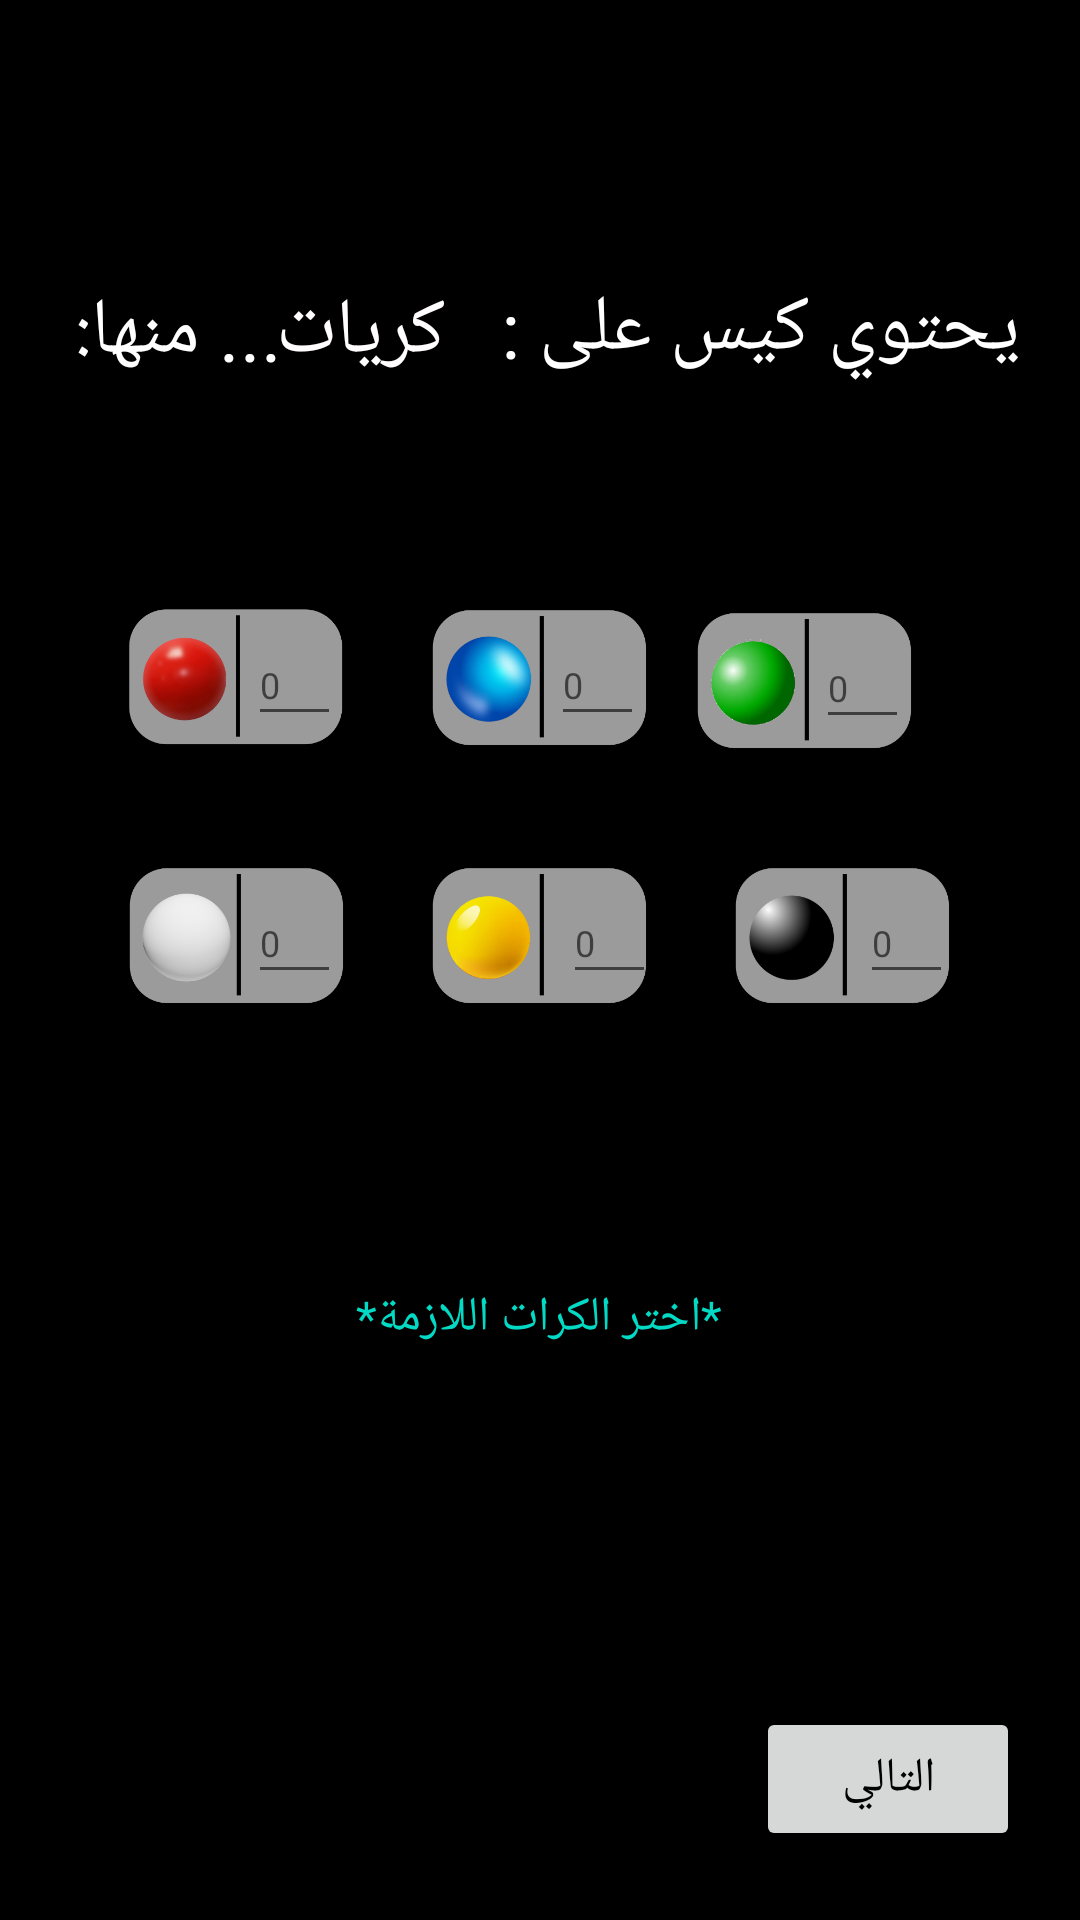

Write the Android layout XML for this screen, with the resource values it uses.
<!-- AndroidManifest.xml: application theme Theme.Probabilis -->
<!-- res/layout/activity_inputs.xml -->
<?xml version="1.0" encoding="utf-8"?>
<androidx.constraintlayout.widget.ConstraintLayout xmlns:android="http://schemas.android.com/apk/res/android"
    xmlns:app="http://schemas.android.com/apk/res-auto"
    xmlns:tools="http://schemas.android.com/tools"
    android:layout_width="match_parent"
    android:layout_height="match_parent"
    android:background="@color/black"
    android:onClick="keyboard"
    tools:context=".inputs">

    <Button
        android:id="@+id/button"
        android:layout_width="wrap_content"
        android:layout_height="wrap_content"
        android:layout_marginEnd="20dp"
        android:onClick="type"
        android:text="التالي"
        android:textColor="#000000"
        android:textColorHighlight="#FF0000"
        android:textColorHint="#E91E63"
        android:textSize="16sp"
        app:layout_constraintBottom_toBottomOf="parent"
        app:layout_constraintEnd_toEndOf="parent"
        app:layout_constraintTop_toBottomOf="@+id/textView3"
        app:layout_constraintVertical_bias="0.839"
        tools:ignore="HardcodedText" />

    <ImageView
        android:id="@+id/red"
        android:layout_width="101dp"
        android:layout_height="86dp"
        android:layout_marginTop="52dp"
        app:layout_constraintEnd_toStartOf="@+id/blue"
        app:layout_constraintTop_toBottomOf="@+id/sum"
        app:srcCompat="@drawable/red"
        tools:ignore="SpeakableTextPresentCheck" />

    <ImageView
        android:id="@+id/blue"
        android:layout_width="101dp"
        android:layout_height="86dp"
        app:layout_constraintEnd_toEndOf="parent"
        app:layout_constraintStart_toStartOf="parent"
        app:layout_constraintTop_toTopOf="@+id/red"
        app:srcCompat="@drawable/blue" />

    <ImageView
        android:id="@+id/green"
        android:layout_width="101dp"
        android:layout_height="86dp"
        android:layout_marginTop="1dp"
        android:layout_marginEnd="54dp"
        app:layout_constraintEnd_toEndOf="parent"
        app:layout_constraintStart_toEndOf="@+id/blue"
        app:layout_constraintTop_toTopOf="@+id/blue"
        app:srcCompat="@drawable/green" />

    <ImageView
        android:id="@+id/yellow"
        android:layout_width="101dp"
        android:layout_height="86dp"
        app:layout_constraintStart_toEndOf="@+id/white"
        app:layout_constraintTop_toBottomOf="@+id/red"
        app:srcCompat="@drawable/yellow" />

    <ImageView
        android:id="@+id/white"
        android:layout_width="101dp"
        android:layout_height="86dp"
        app:layout_constraintStart_toStartOf="@+id/red"
        app:layout_constraintTop_toBottomOf="@+id/red"
        app:srcCompat="@drawable/white" />

    <ImageView
        android:id="@+id/black"
        android:layout_width="101dp"
        android:layout_height="86dp"
        app:layout_constraintStart_toEndOf="@+id/yellow"
        app:layout_constraintTop_toBottomOf="@+id/blue"
        app:srcCompat="@drawable/black" />

    <EditText
        android:id="@+id/redBalls"
        android:layout_width="31dp"
        android:layout_height="37dp"
        android:layout_marginTop="28dp"
        android:layout_marginEnd="16dp"
        android:ems="10"
        android:hint="0"
        android:inputType="number"
        android:maxLength="2"
        android:textColorHighlight="#673AB7"
        android:textColorLink="#673AB7"
        android:textSize="12sp"
        app:layout_constraintEnd_toEndOf="@+id/red"
        app:layout_constraintTop_toTopOf="@+id/red" />

    <EditText
        android:id="@+id/greenBalls"
        android:layout_width="31dp"
        android:layout_height="37dp"
        android:layout_marginTop="28dp"
        android:layout_marginEnd="16dp"
        android:ems="10"
        android:hint="0"
        android:inputType="number"
        android:maxLength="2"
        android:textSize="12sp"
        app:layout_constraintEnd_toEndOf="@+id/green"
        app:layout_constraintTop_toTopOf="@+id/green" />

    <EditText
        android:id="@+id/blueBalls"
        android:layout_width="31dp"
        android:layout_height="37dp"
        android:layout_marginTop="28dp"
        android:layout_marginEnd="16dp"
        android:ems="10"
        android:hint="0"
        android:inputType="number"
        android:maxLength="2"
        android:textSize="12sp"
        app:layout_constraintEnd_toEndOf="@+id/blue"
        app:layout_constraintTop_toTopOf="@+id/blue" />

    <EditText
        android:id="@+id/yellowBalls"
        android:layout_width="31dp"
        android:layout_height="37dp"
        android:layout_marginTop="28dp"
        android:layout_marginEnd="12dp"
        android:ems="10"
        android:hint="0"
        android:inputType="number"
        android:maxLength="2"
        android:textSize="12sp"
        app:layout_constraintEnd_toEndOf="@+id/yellow"
        app:layout_constraintTop_toBottomOf="@+id/blue" />

    <EditText
        android:id="@+id/whiteBalls"
        android:layout_width="31dp"
        android:layout_height="37dp"
        android:layout_marginTop="28dp"
        android:layout_marginEnd="16dp"
        android:ems="10"
        android:hint="0"
        android:inputType="number"
        android:maxLength="2"
        android:textSize="12sp"
        app:layout_constraintEnd_toEndOf="@+id/white"
        app:layout_constraintTop_toTopOf="@+id/white" />

    <EditText
        android:id="@+id/blackBalls"
        android:layout_width="31dp"
        android:layout_height="37dp"
        android:layout_marginStart="56dp"

        android:layout_marginTop="28dp"
        android:ems="10"
        android:hint="0"
        android:inputType="number"
        android:maxLength="2"
        android:textSize="12sp"
        app:layout_constraintStart_toEndOf="@+id/yellow"
        app:layout_constraintTop_toTopOf="@+id/black" />

    <TextView
        android:id="@+id/textView"
        android:layout_width="wrap_content"
        android:layout_height="wrap_content"
        android:layout_marginTop="92dp"
        android:layout_marginEnd="20dp"
        android:gravity="center"
        android:text="يحتوي كيس على : "
        android:textColor="#FFFFFF"
        android:textSize="26sp"
        app:layout_constraintEnd_toEndOf="parent"
        app:layout_constraintTop_toTopOf="parent" />

    <TextView
        android:id="@+id/result"
        android:layout_width="wrap_content"
        android:layout_height="wrap_content"
        android:layout_marginTop="1dp"
        android:text=" "
        android:textAlignment="textEnd"
        android:textColor="#FFFFFF"
        android:textSize="24sp"
        app:layout_constraintEnd_toStartOf="@+id/textView"
        app:layout_constraintTop_toTopOf="@+id/textView" />

    <TextView
        android:id="@+id/sum"
        android:layout_width="wrap_content"
        android:layout_height="wrap_content"
        android:layout_marginTop="1dp"
        android:text=" كريات "
        android:textAlignment="textStart"
        android:textColor="#FFFDFD"
        android:textSize="26sp"
        app:layout_constraintEnd_toStartOf="@+id/result"
        app:layout_constraintTop_toTopOf="@+id/textView" />

    <TextView
        android:id="@+id/text"
        android:layout_width="wrap_content"
        android:layout_height="wrap_content"
        android:layout_marginTop="1dp"
        android:layout_marginEnd="60dp"
        android:text="... منها:"
        android:textAlignment="textStart"
        android:textColor="#FFFFFF"
        android:textSize="26sp"
        app:layout_constraintEnd_toStartOf="@+id/result"
        app:layout_constraintHorizontal_bias="0.968"
        app:layout_constraintStart_toStartOf="parent"
        app:layout_constraintTop_toTopOf="@+id/textView" />

    <TextView
        android:id="@+id/textView3"
        android:layout_width="wrap_content"
        android:layout_height="wrap_content"
        android:layout_marginTop="76dp"
        android:text="*اختر الكرات اللازمة*"
        android:textColor="@color/teal_200"
        android:textSize="16sp"
        app:layout_constraintEnd_toEndOf="parent"
        app:layout_constraintHorizontal_bias="0.498"
        app:layout_constraintStart_toStartOf="parent"
        app:layout_constraintTop_toBottomOf="@+id/yellow" />

</androidx.constraintlayout.widget.ConstraintLayout>
<!-- resources referenced by this layout -->
<resources>
  <color name="black">#FF000000</color>
  <color name="teal_200">#FF03DAC5</color>
  <!-- drawable black: png bitmap (drawable, 17230 bytes) -->
  <!-- drawable blue: png bitmap (drawable, 33725 bytes) -->
  <!-- drawable green: png bitmap (drawable, 29419 bytes) -->
  <!-- drawable red: png bitmap (drawable, 35038 bytes) -->
  <!-- drawable white: png bitmap (drawable, 18021 bytes) -->
  <!-- drawable yellow: png bitmap (drawable, 25509 bytes) -->
  <style name="Theme.Probabilis" parent="Theme.MaterialComponents.DayNight.DarkActionBar">
          
          <item name="colorPrimary">@color/purple_500</item>
          <item name="colorPrimaryVariant">@color/purple_700</item>
          <item name="colorOnPrimary">@color/white</item>
          
          <item name="colorSecondary">@color/teal_200</item>
          <item name="colorSecondaryVariant">@color/teal_700</item>
          <item name="colorOnSecondary">@color/black</item>
          
          <item name="android:statusBarColor" tools:targetApi="l">?attr/colorPrimaryVariant</item>
          
      </style>
  <color name="purple_500">#FF6200EE</color>
  <color name="purple_700">#FF3700B3</color>
  <color name="white">#FFFFFFFF</color>
  <color name="teal_700">#FF018786</color>
</resources>
